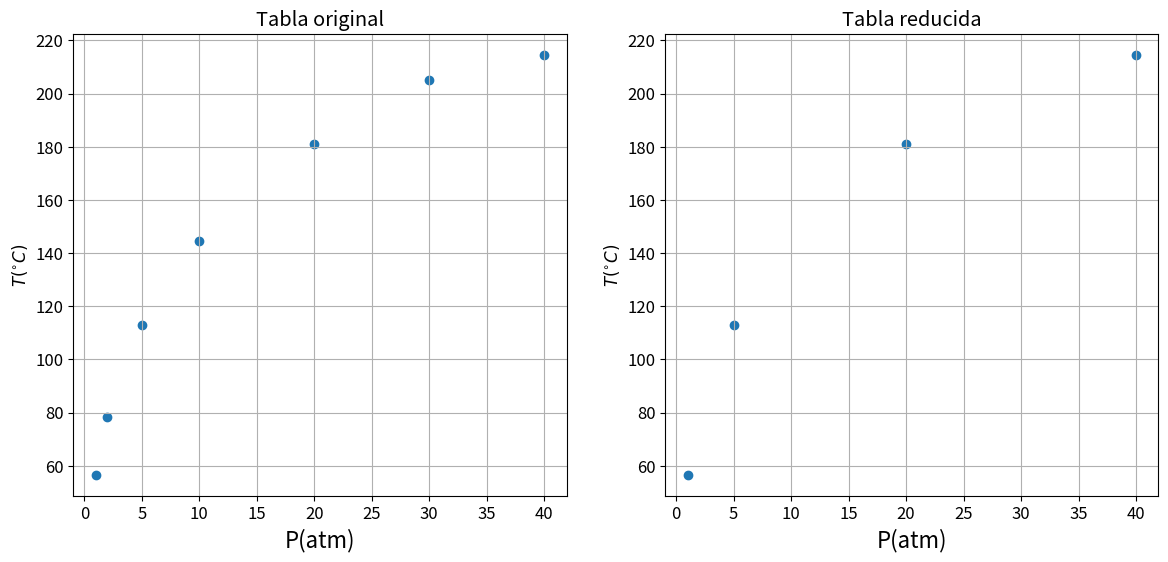

Generate this figure with matplotlib:
%matplotlib inline
import numpy as np
import matplotlib.pylab as plt
import matplotlib as mpl

mpl.rc("font",size=12)

To = np.array([56.5,78.5,113.0,144.5,181.0,205.0,214.5])
Po = np.array([1,2,5,10,20,30,40])

T = np.array([56.5,113.0,181.0,214.5])
P = np.array([1,5,20,40])

fig = plt.figure(figsize=(14,6))

plt.subplot(1,2,1)
plt.scatter(Po,To)

plt.xlabel("P(atm)",fontsize=16)
plt.ylabel("$ T(^{\circ} C)$")
plt.title("Tabla original")
plt.grid()

plt.subplot(1,2,2)
plt.scatter(P,T)

plt.xlabel("P(atm)",fontsize=16)
plt.ylabel("$ T(^{\circ} C)$")
plt.title("Tabla reducida")
plt.grid()